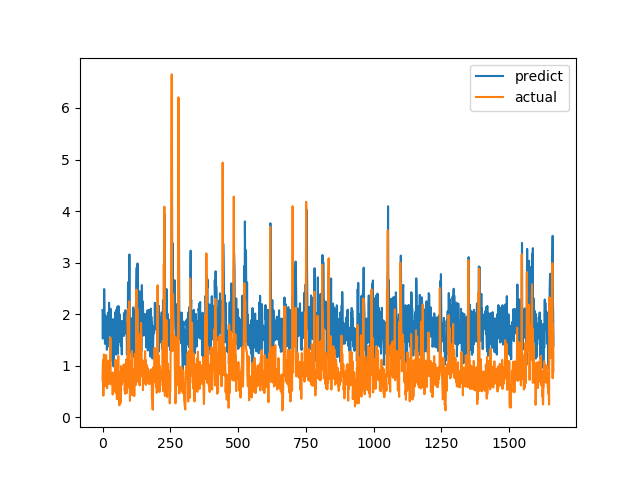

The table this chart was drawn from, first rows:
predict, actual
2.08, 0.7094
1.524, 1.015
1.897, 1.116
1.561, 0.4183
1.718, 1.002
1.723, 1.219
2.487, 1.143
2.081, 0.6528
1.773, 0.6747
1.424, 0.601
1.974, 0.6695
1.572, 0.6538
1.562, 0.7814
1.932, 1.206
1.439, 0.8469
1.916, 0.8286
1.309, 0.6482
1.775, 0.5624
1.363, 0.7183
1.954, 1.1
2.028, 0.9542
1.939, 0.729
1.959, 0.6694
1.582, 0.8631
2.221, 0.6465
1.747, 0.8223
1.69, 0.9236
1.871, 0.8301
1.857, 1.067
2.095, 1.546
2.106, 0.6827
1.108, 0.6386
1.875, 0.6464
1.562, 0.6881
1.803, 0.7274
1.706, 0.65
1.902, 0.8694
1.897, 0.4409
1.517, 0.4519
1.222, 0.7575
0.9853, 0.4952
0.9983, 0.6851
1.249, 0.7244
1.303, 0.8654
1.908, 0.74
1.612, 0.8071
1.991, 0.8204
1.984, 1.114
2.044, 1.109
1.756, 0.4751
1.214, 1.039
2.089, 0.9458
2.08, 0.7878
1.96, 0.3505
1.393, 0.9368
2.146, 0.9868
1.706, 0.647
1.232, 1.03
1.705, 1.187
2.156, 0.9329
... 1,604 more rows
